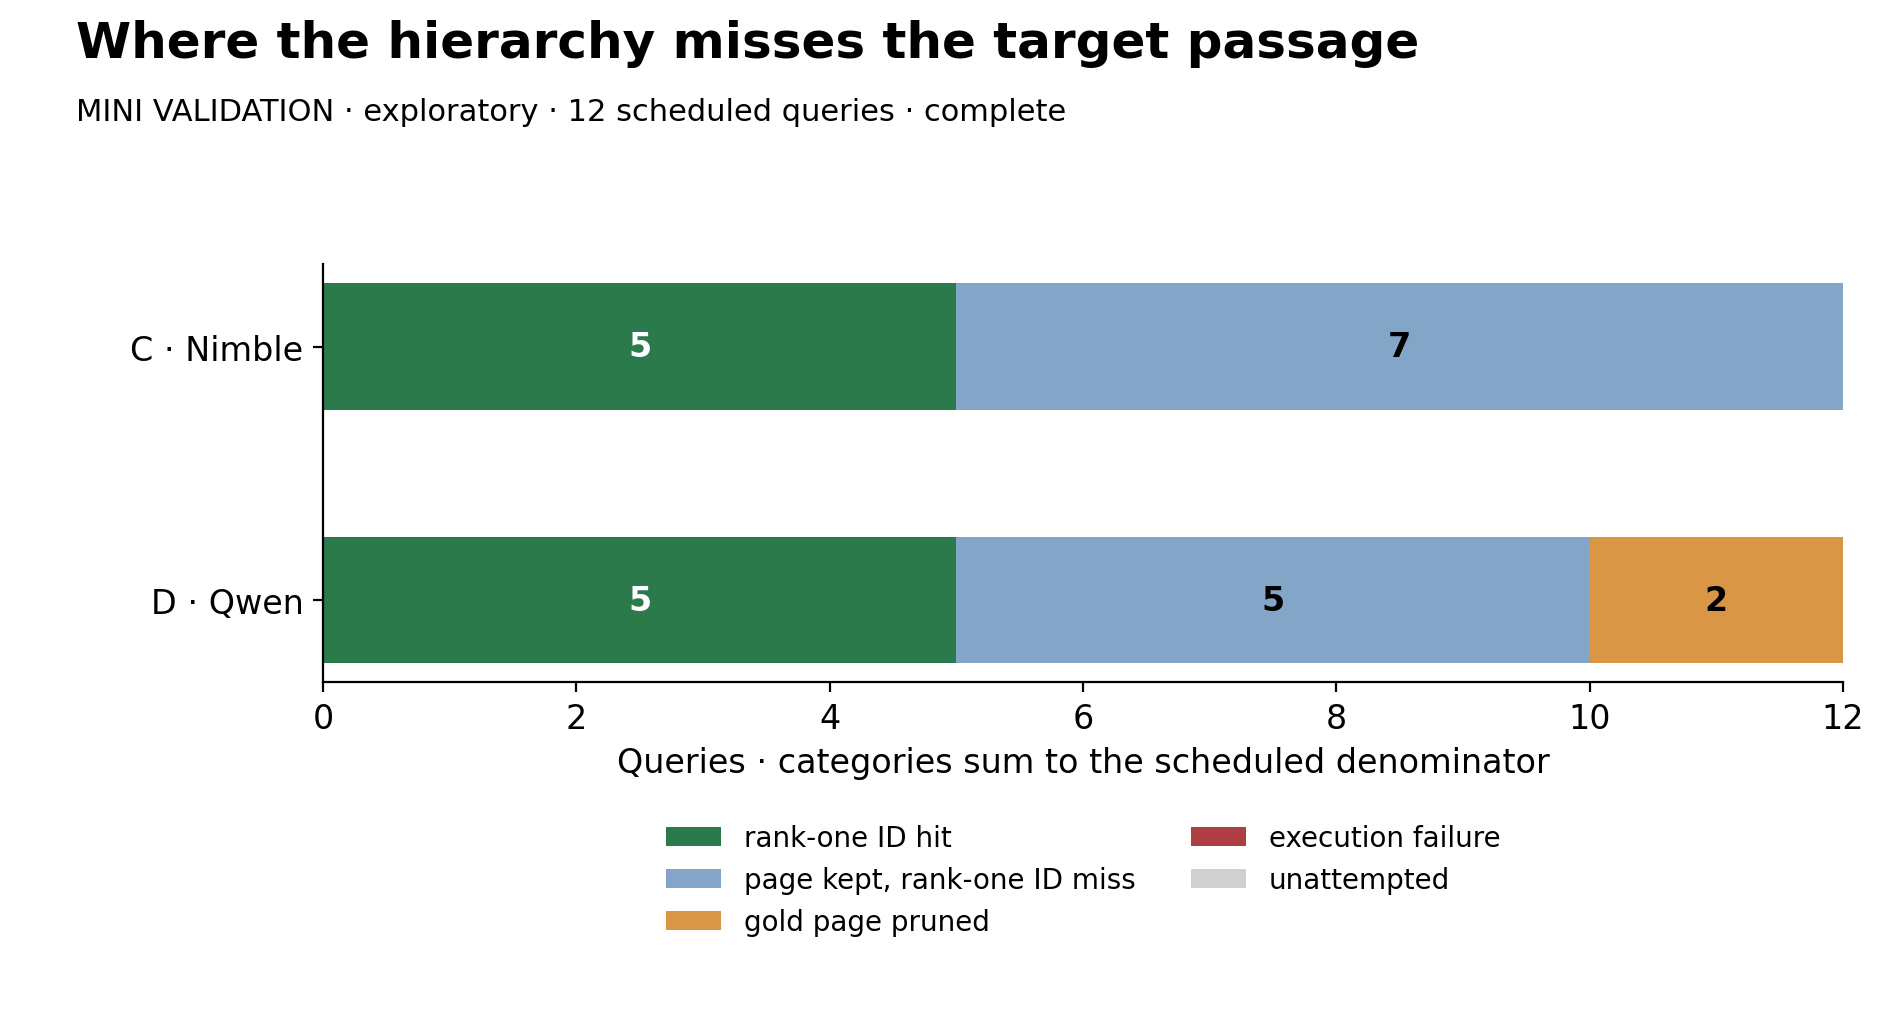

Source data for this figure (header and first rows):
option, correct rank one, retained page, wrong rank one, gold page pruned, execution failure, unattempted
C, 5, 7, 0, 0, 0
D, 5, 5, 2, 0, 0
